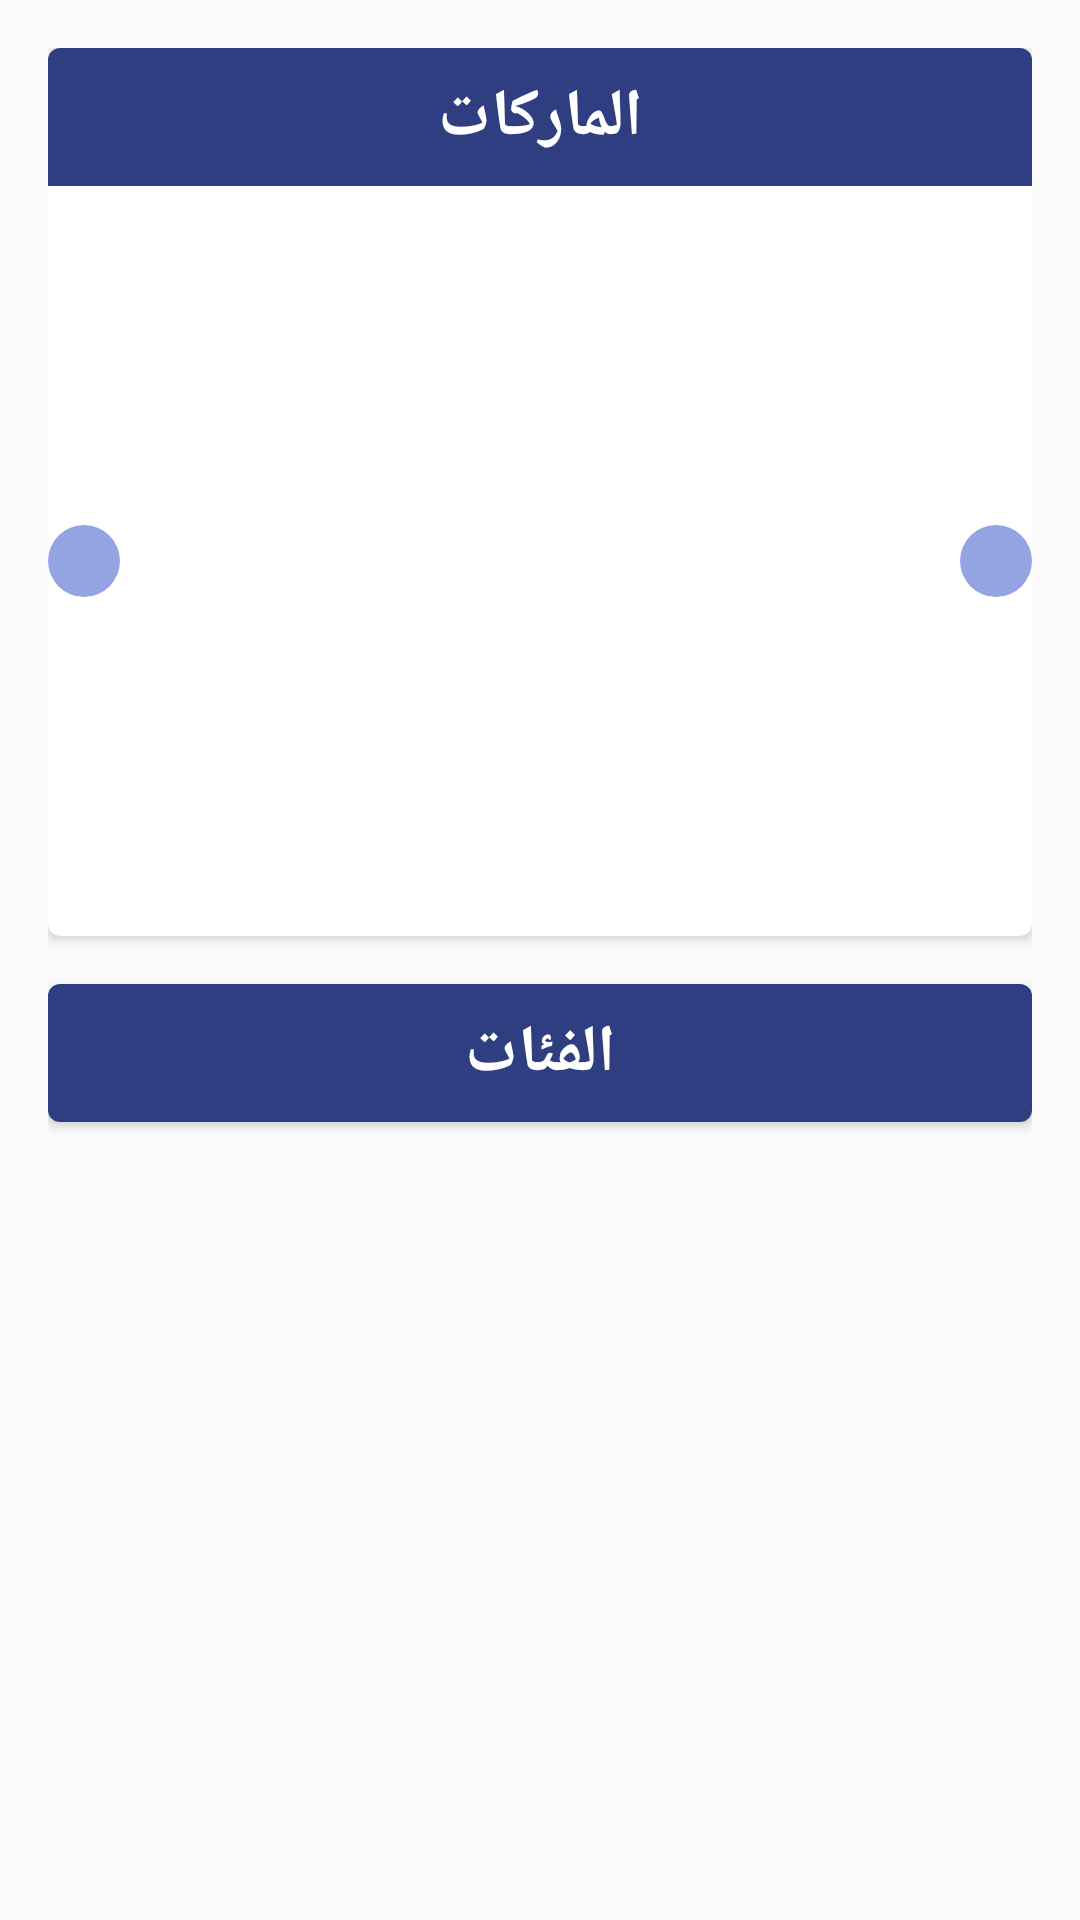

Produce the Android XML layout that renders to this screen, including the resource entries it uses.
<!-- AndroidManifest.xml: application theme AppTheme -->
<!-- res/layout/activity_home.xml -->
<RelativeLayout xmlns:android="http://schemas.android.com/apk/res/android"
    xmlns:app="http://schemas.android.com/apk/res-auto"
    android:focusableInTouchMode="true"
    android:layout_width="match_parent"
    android:layout_height="match_parent">


    <android.support.v4.widget.NestedScrollView
        android:id="@+id/nested_scrollView"
        android:layout_width="match_parent"
        android:layout_height="match_parent"
        android:fillViewport="true">

        <RelativeLayout
            android:layout_width="match_parent"
            android:layout_height="match_parent"
            android:layout_marginStart="16dp"
            android:layout_marginTop="16dp"
            android:layout_marginEnd="16dp">

            <android.support.v7.widget.CardView
                android:id="@+id/brands_card"
                android:layout_width="match_parent"
                android:layout_height="wrap_content"
                app:cardCornerRadius="@dimen/radius">

                <RelativeLayout
                    android:layout_width="match_parent"
                    android:layout_height="wrap_content">

                    <TextView
                        android:id="@+id/brands_txv"
                        style="@style/LargeText"
                        android:layout_width="match_parent"
                        android:background="@color/blue"
                        android:gravity="center"
                        android:paddingTop="8dp"
                        android:paddingBottom="8dp"
                        android:text="@string/brands"
                        android:textColor="@color/white"
                        android:textStyle="bold" />

                    <android.support.v4.view.ViewPager
                        android:id="@+id/brands_pager"
                        android:layout_width="match_parent"
                        android:layout_height="250dp"
                        android:layout_below="@+id/brands_txv" />


                    <RelativeLayout
                        android:layout_width="match_parent"
                        android:layout_height="250dp"
                        android:layout_below="@+id/brands_txv">

                        <ImageView
                            android:id="@+id/next_imv"
                            android:layout_width="wrap_content"
                            android:layout_height="wrap_content"
                            android:layout_alignParentEnd="true"
                            android:layout_centerVertical="true"
                            android:background="@drawable/circle"
                            app:srcCompat="@drawable/ic_arrow_right" />

                        <ImageView
                            android:id="@+id/prev_imv"
                            android:layout_width="wrap_content"
                            android:layout_height="wrap_content"
                            android:layout_alignParentStart="true"
                            android:layout_centerVertical="true"
                            android:background="@drawable/circle"
                            app:srcCompat="@drawable/ic_arrow_left" />

                    </RelativeLayout>

                </RelativeLayout>

            </android.support.v7.widget.CardView>

            <android.support.v7.widget.CardView
                android:layout_width="match_parent"
                android:layout_height="wrap_content"
                android:layout_below="@+id/brands_card"
                android:layout_marginTop="16dp"
                app:cardCornerRadius="@dimen/radius">

                <RelativeLayout
                    android:layout_width="match_parent"
                    android:layout_height="wrap_content">

                    <TextView
                        android:id="@+id/categories_txv"
                        style="@style/LargeText"
                        android:layout_width="match_parent"
                        android:background="@color/blue"
                        android:gravity="center"
                        android:paddingTop="8dp"
                        android:paddingBottom="8dp"
                        android:text="@string/categories"
                        android:textColor="@color/white"
                        android:textStyle="bold" />

                    <android.support.v7.widget.RecyclerView
                        android:id="@+id/categories_recycler"
                        android:layout_width="match_parent"
                        android:layout_height="wrap_content"
                        android:nestedScrollingEnabled="false"
                        android:layout_below="@+id/categories_txv" />

                </RelativeLayout>

            </android.support.v7.widget.CardView>

        </RelativeLayout>
    </android.support.v4.widget.NestedScrollView>


</RelativeLayout>
<!-- resources referenced by this layout -->
<resources>
  <color name="blue">#2E3E81</color>
  <color name="white">#ffffff</color>
  <dimen name="radius">4dp</dimen>
  <!-- drawable circle (drawable) -->
  <?xml version="1.0" encoding="utf-8"?>
  <shape
      xmlns:android="http://schemas.android.com/apk/res/android"
      android:shape="oval">
  
      <solid
          android:color="#994D68D1"/>
  
      <size
          android:width="24dp"
          android:height="24dp"/>
  </shape>
  <string name="brands">الماركات</string>
  <string name="categories">الفئات</string>
  <style name="LargeText" parent="android:TextAppearance">
          
          <item name="android:textSize">@dimen/font_size_large</item>
          <item name="android:layout_width">wrap_content</item>
          <item name="android:layout_height">wrap_content</item>
      </style>
  <style name="AppTheme" parent="Theme.AppCompat.Light.NoActionBar">
          
          <item name="colorPrimary">@color/colorPrimary</item>
          <item name="colorPrimaryDark">@color/colorPrimaryDark</item>
          <item name="colorAccent">@color/colorAccent</item>
      </style>
  <dimen name="font_size_large">22sp</dimen>
  <color name="colorPrimary">#008577</color>
  <color name="colorPrimaryDark">#00574B</color>
  <color name="colorAccent">#D81B60</color>
</resources>
